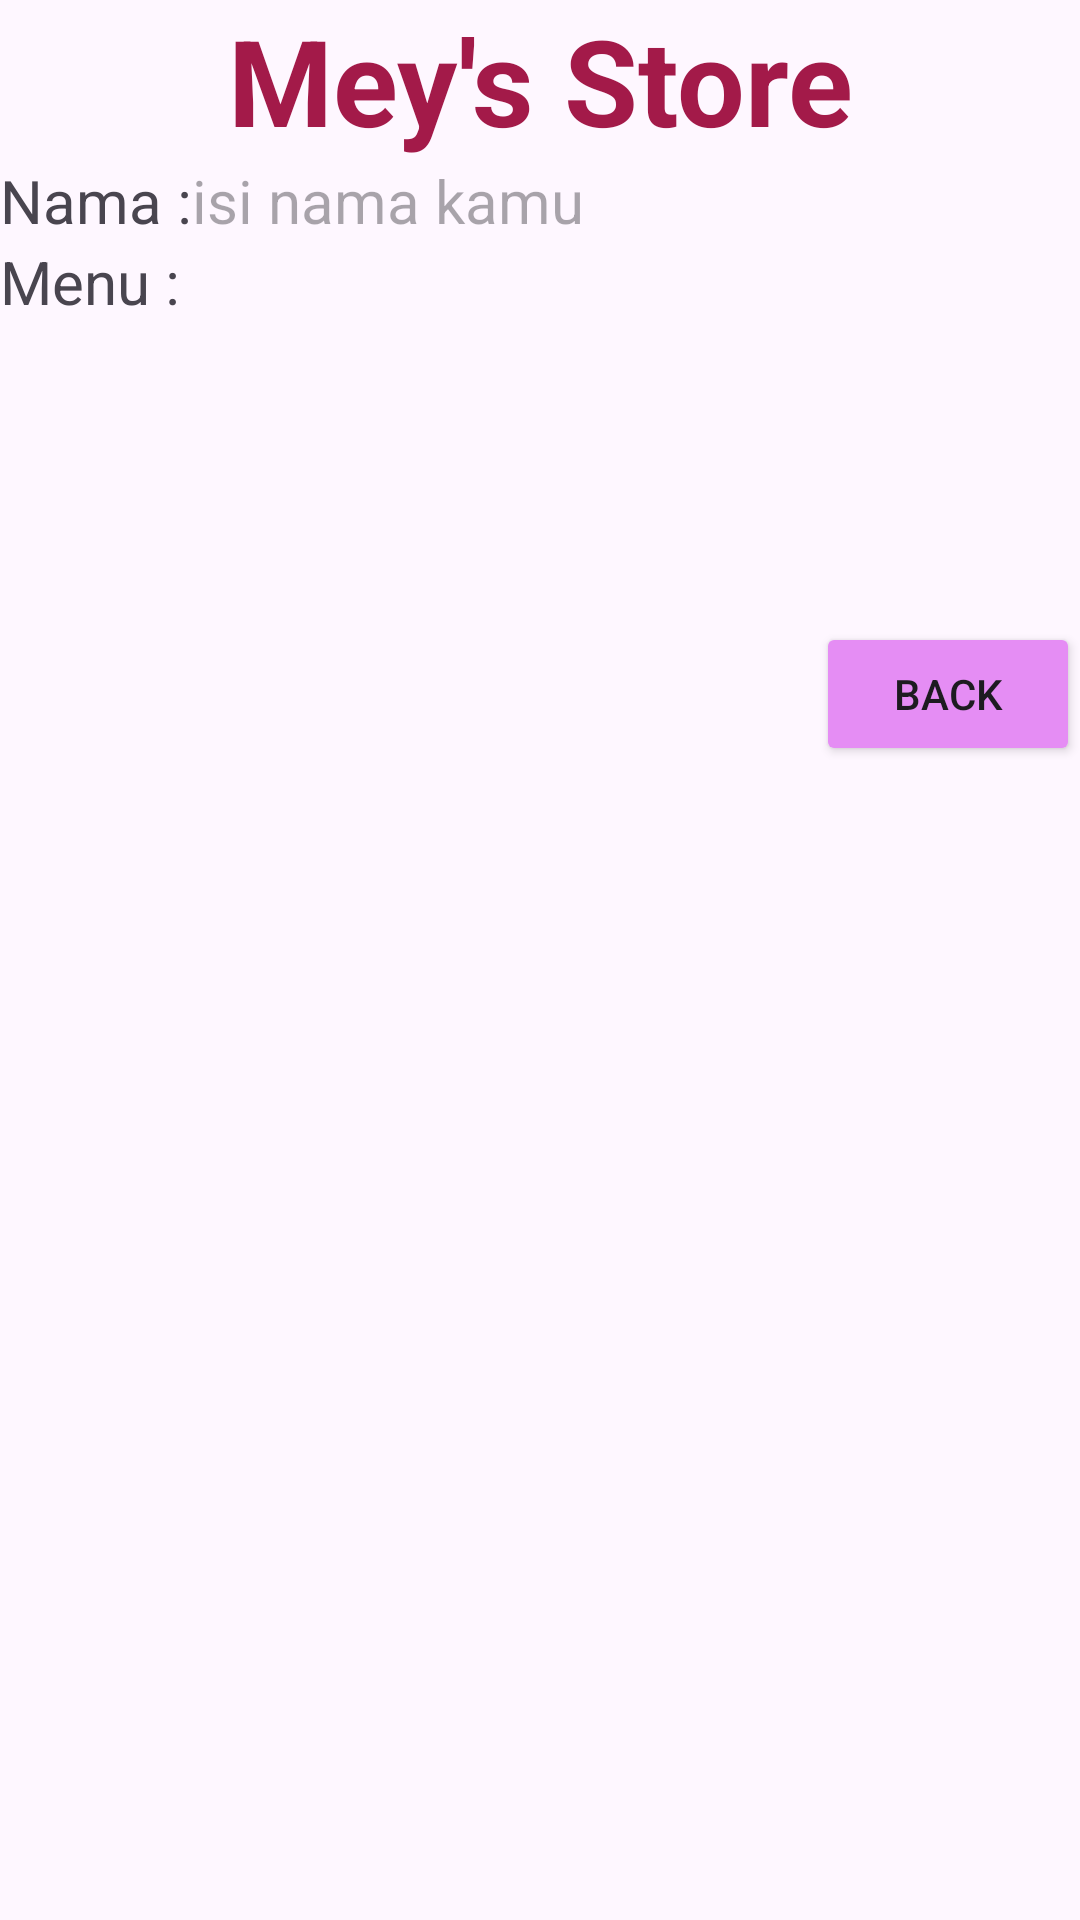

Here is an Android app screen rendered from its layout file. Give the layout XML and the strings, colors and styles it references.
<!-- AndroidManifest.xml: application theme Theme.LATIHAN_UTS_MEME -->
<!-- res/layout/activity_main2.xml -->
<?xml version="1.0" encoding="utf-8"?>
<LinearLayout xmlns:android="http://schemas.android.com/apk/res/android"
    xmlns:app="http://schemas.android.com/apk/res-auto"
    xmlns:tools="http://schemas.android.com/tools"
    android:id="@+id/main"
    android:layout_width="match_parent"
    android:layout_height="match_parent"
    tools:context=".MainActivity"
    android:orientation="vertical"
    android:layout_margin="20dp"
    android:backgroundTint="#F17DA5">

    <TextView
        android:id="@+id/judul"
        android:layout_width="match_parent"
        android:layout_height="wrap_content"
        android:text="Mey's Store"
        android:textAlignment="center"
        android:textStyle="bold"
        android:textSize="40dp"
        android:textColor="#A31A49"/>
    <LinearLayout
        android:layout_width="match_parent"
        android:layout_height="wrap_content"
        android:orientation="horizontal">
        <TextView
            android:id="@+id/isinama"
            android:layout_width="wrap_content"
            android:layout_height="wrap_content"
            android:text="Nama :"
            android:textSize="20dp"/>
        <TextView
            android:id="@+id/inama"
            android:layout_width="match_parent"
            android:layout_height="wrap_content"
            android:hint="isi nama kamu"
            android:textSize="20dp"/>
    </LinearLayout>
    <LinearLayout
        android:layout_width="match_parent"
        android:layout_height="wrap_content"
        android:orientation="horizontal">
        <TextView
            android:id="@+id/menuu"
            android:layout_width="wrap_content"
            android:layout_height="wrap_content"
            android:text="Menu :"
            android:textSize="20dp"/>
        <TextView
            android:layout_width="match_parent"
            android:layout_height="wrap_content"
            android:id="@+id/isimenu"/>

    </LinearLayout>
    <Button
        android:id="@+id/btn1"
        android:layout_width="wrap_content"
        android:layout_height="wrap_content"
        android:text="Back"
        android:layout_marginTop="100dp"
        android:layout_gravity="right"
        android:backgroundTint="#E58DF4"/>

</LinearLayout>
<!-- resources referenced by this layout -->
<resources>
  <style name="Theme.LATIHAN_UTS_MEME" parent="Base.Theme.LATIHAN_UTS_MEME" />
  <style name="Base.Theme.LATIHAN_UTS_MEME" parent="Theme.Material3.DayNight.NoActionBar">
          
          
      </style>
</resources>
